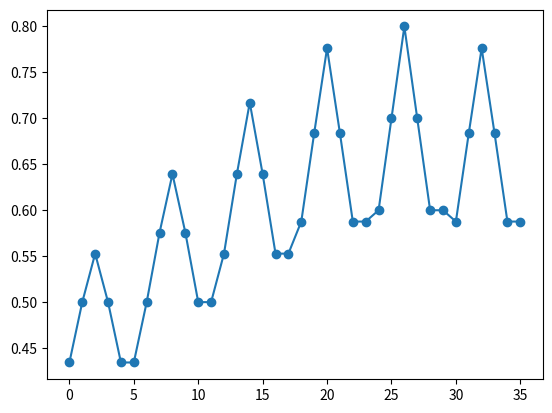

Recreate this plot in Python.
import numpy as np

import matplotlib.pyplot as plt

def assignMembership(value):
    if value == 0:
        return 1
    elif value < 1 and value > 0:
        return 1 - value
    else :
        return 0



def distance(x, y):
    return np.sqrt((0.5 - x)**2 + (0.5 - y)**2)

def membership():
    values = []
    x = [0.1, 0.2, 0.3, 0.4, 0.5, 0.6]
    y = [0.1, 0.2, 0.3, 0.2, 0.1, 0.1]

    for i in range(len(x)):
        for j in range(len(y)):
            values.append(assignMembership(distance(x[i], y[j])))
    

    print("The memebership values are :")
    for i in values:
        print(i)
    
    plt.plot(values, marker = 'o')
    plt.markersize = 10
    plt.show()

membership()
    





